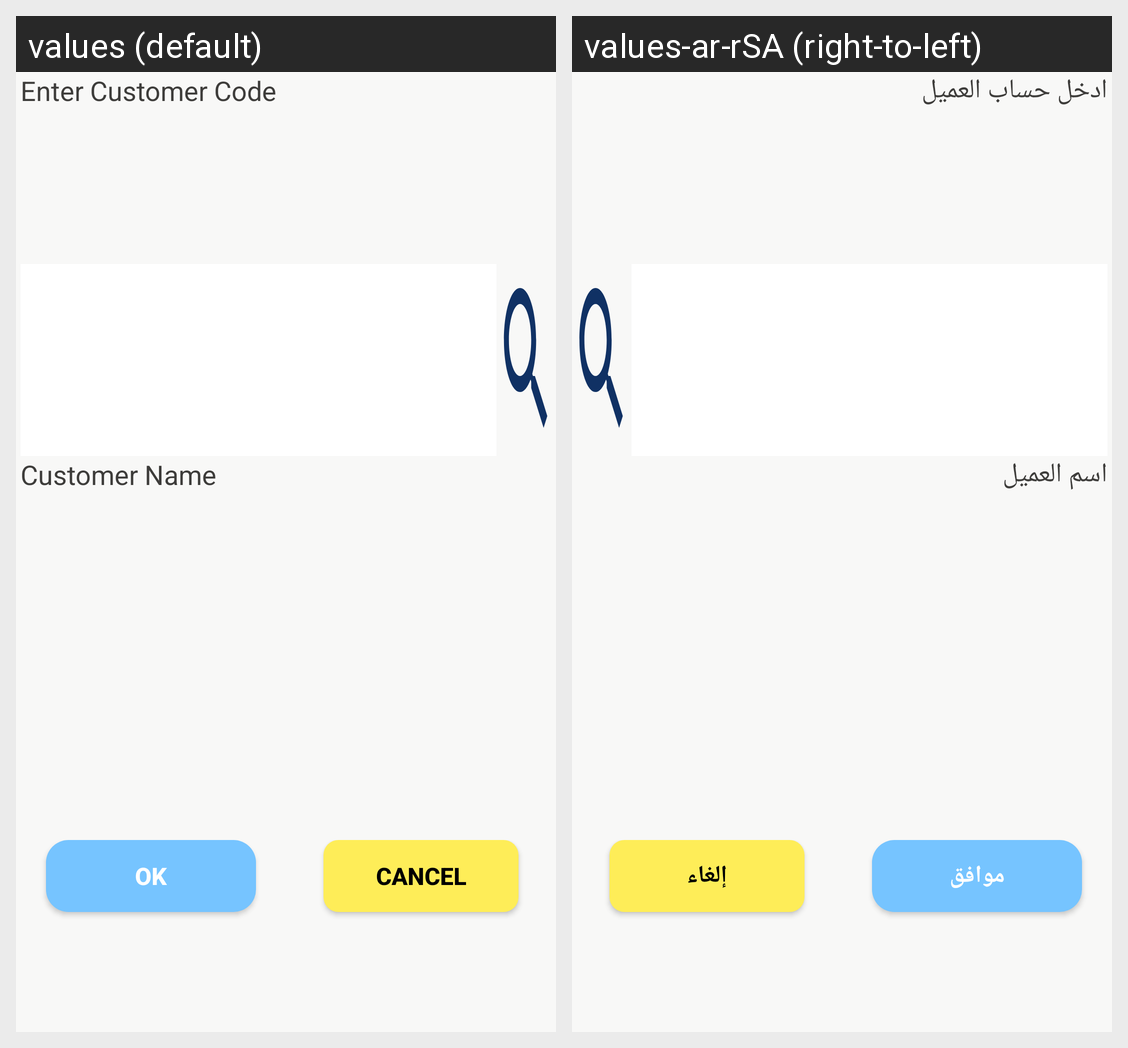

Locale-by-locale string values for the Android screen shown in this grid:
Android screen res/layout/cust_select_dialog.xml rendered under 2 locales, left to right: values (default), values-ar-rSA (right-to-left). Device: Nexus 5 (rendered at 1080×1920; each locale shown at half size, 540×960, under a caption strip naming it); theme AppTheme.
Strings drawn on this screen, with the default value and each locale's value (text and hints the layout hard-codes, and strings that could not be matched under every locale, appear in the picture but are not listed):

app_enter_cust_code
  values: Enter Customer Code
  values-ar-rSA: ادخل حساب العميل

app_cust_name
  values: Customer Name
  values-ar-rSA: اسم العميل

ok
  values: OK
  values-ar-rSA: موافق

cancel
  values: Cancel
  values-ar-rSA: إلغاء
